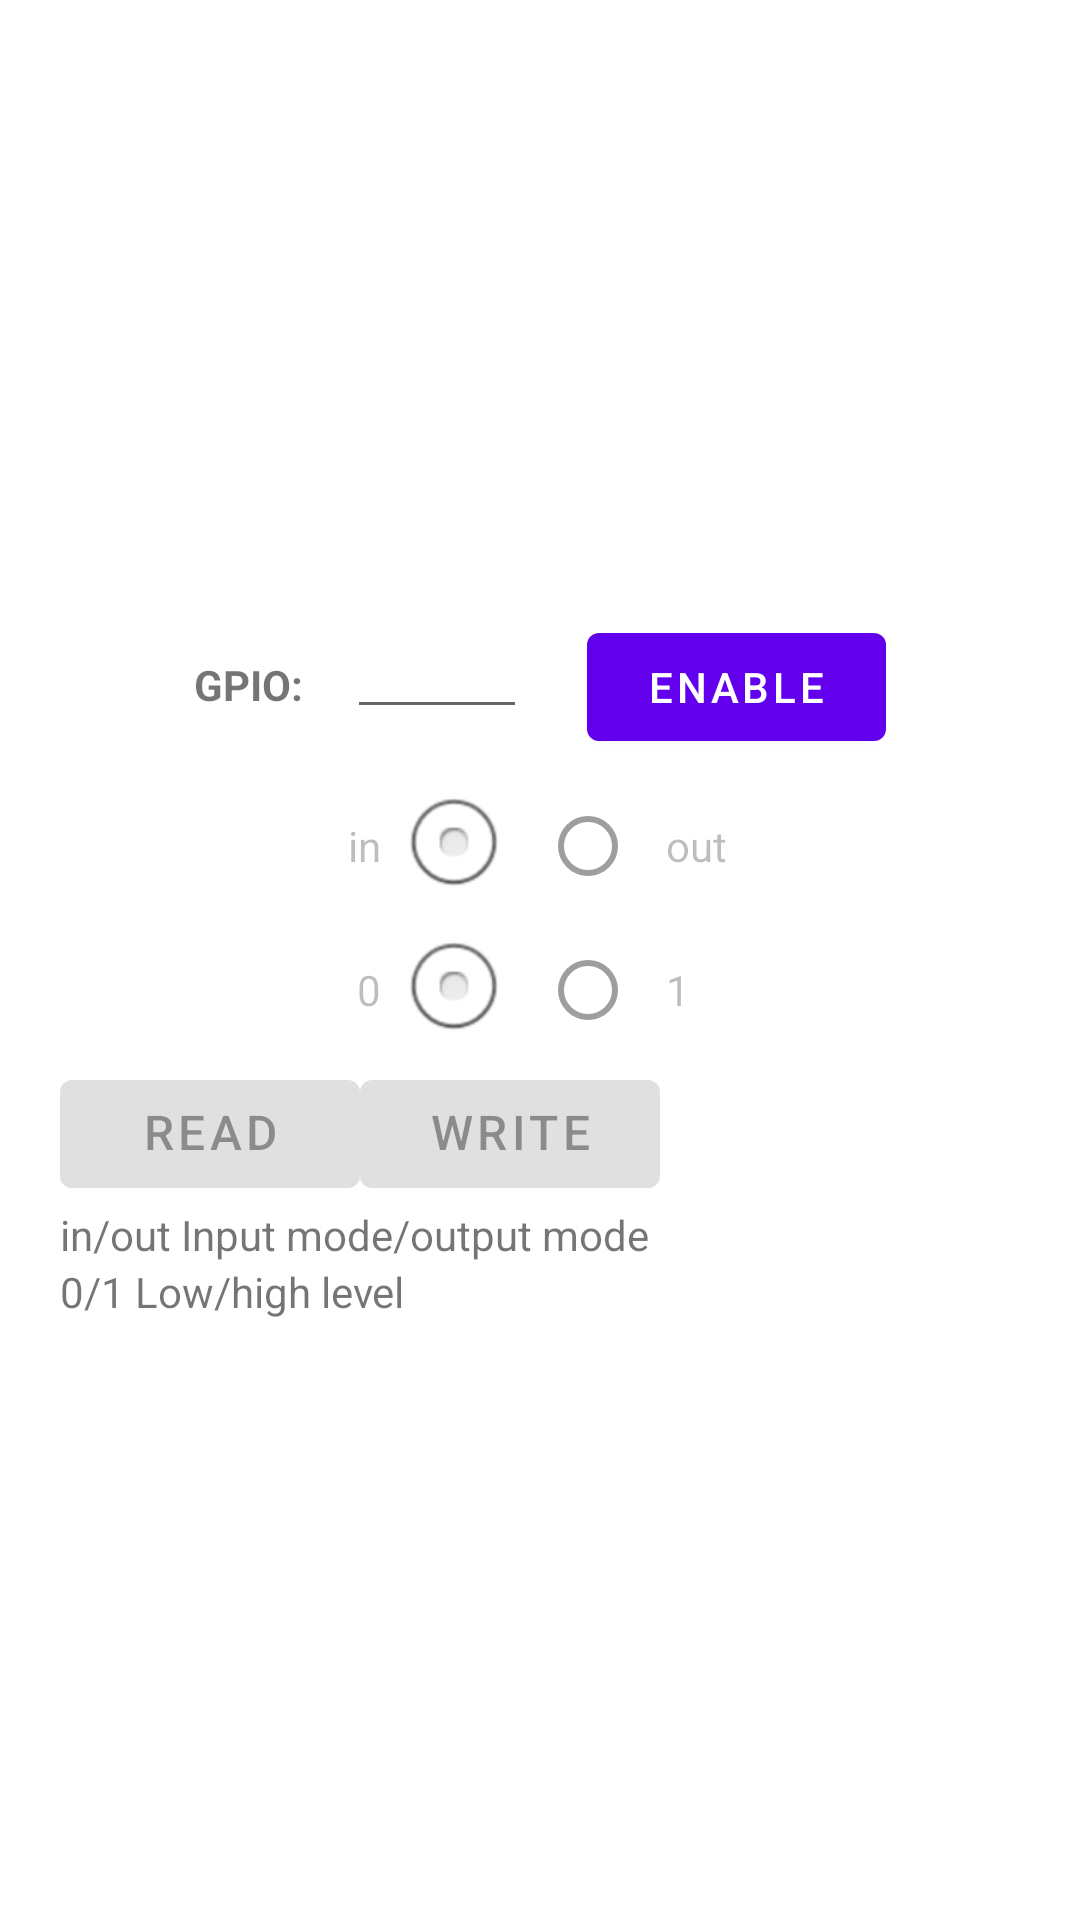

Reconstruct the res/layout file that produces this screen, plus the resources it refers to.
<!-- AndroidManifest.xml: fallback theme Theme.MaterialComponents.DayNight.NoActionBar -->
<!-- res/layout/gpio_layout.xml -->
<LinearLayout xmlns:android="http://schemas.android.com/apk/res/android"
    xmlns:tools="http://schemas.android.com/tools"
    android:layout_width="wrap_content"
    android:layout_height="wrap_content"
    android:layout_gravity="center"
    android:gravity="center"
    android:orientation="vertical">

    <LinearLayout
        android:layout_width="match_parent"
        android:layout_height="wrap_content"
        android:layout_gravity="center"
        android:layout_marginLeft="20dp"
        android:layout_marginTop="5dp"
        android:layout_marginRight="20dp"
        android:layout_marginBottom="5dp"
        android:gravity="center"
        android:orientation="horizontal">

        <TextView
            android:layout_width="wrap_content"
            android:layout_height="wrap_content"
            android:layout_gravity="center"
            android:layout_marginRight="5dp"
            android:gravity="center"
            android:includeFontPadding="false"
            android:padding="0dp"
            android:singleLine="true"
            android:text="GPIO:"
            android:textStyle="bold" />

        <EditText
            android:id="@+id/gpid_port"
            android:layout_width="60dp"
            android:layout_height="wrap_content"
            android:layout_marginLeft="10dp"
            android:layout_marginRight="20dp"
            android:digits="0123456789"
            android:gravity="center"
            android:includeFontPadding="false"
            android:inputType="number"
            android:maxLength="5"
            android:numeric="integer"
            android:padding="0dp"
            android:singleLine="true" />

        <Button
            android:id="@+id/gpio_enable"
            android:layout_width="wrap_content"
            android:layout_height="wrap_content"
            android:gravity="center"
            android:paddingLeft="20dp"
            android:paddingTop="5dp"
            android:paddingRight="20dp"
            android:paddingBottom="5dp"
            android:text="@string/gpio_enable" />
    </LinearLayout>

    <RadioGroup
        android:id="@+id/gpio_direction_select"
        android:layout_width="match_parent"
        android:layout_height="wrap_content"
        android:layout_marginLeft="20dp"
        android:layout_marginRight="20dp"
        android:gravity="center"
        android:orientation="horizontal"
        android:paddingLeft="5dp"
        android:paddingRight="5dp">

        <RadioButton
            android:id="@+id/gpio_in_radiobutton"
            android:layout_width="0dp"
            android:layout_height="wrap_content"
            android:layout_gravity="center"
            android:layout_weight="1"
            android:button="@null"
            android:checked="false"
            android:drawableRight="@android:drawable/btn_radio"
            android:drawablePadding="5dp"
            android:enabled="false"
            android:gravity="right|center_vertical"
            android:paddingRight="10dp"
            android:text="in" />

        <RadioButton
            android:id="@+id/gpio_out_radiobutton"
            android:layout_width="0dp"
            android:layout_height="wrap_content"
            android:layout_gravity="center"
            android:layout_weight="1"
            android:checked="false"
            android:drawablePadding="5dp"
            android:enabled="false"
            android:gravity="left|center_vertical"
            android:paddingLeft="10dp"
            android:text="out" />
    </RadioGroup>

    <RadioGroup
        android:id="@+id/gpio_value_group"
        android:layout_width="match_parent"
        android:layout_height="wrap_content"
        android:layout_marginLeft="20dp"
        android:layout_marginRight="20dp"
        android:gravity="center"
        android:orientation="horizontal"
        android:paddingLeft="5dp"
        android:paddingRight="5dp">

        <RadioButton
            android:id="@+id/gpio_value_low"
            android:layout_width="0dp"
            android:layout_height="wrap_content"
            android:layout_gravity="center"
            android:layout_weight="1"
            android:button="@null"
            android:checked="false"
            android:drawableRight="@android:drawable/btn_radio"
            android:drawablePadding="5dp"
            android:enabled="false"
            android:gravity="right|center_vertical"
            android:paddingRight="10dp"
            android:text="0" />

        <RadioButton
            android:id="@+id/gpio_value_high"
            android:layout_width="0dp"
            android:layout_height="wrap_content"
            android:layout_gravity="center"
            android:layout_weight="1"
            android:checked="false"
            android:drawablePadding="5dp"
            android:enabled="false"
            android:gravity="left|center_vertical"
            android:paddingLeft="10dp"
            android:text="1" />
    </RadioGroup>

    <LinearLayout
        android:id="@+id/gpio_direction_select"
        android:layout_width="match_parent"
        android:layout_height="wrap_content"
        android:layout_marginLeft="20dp"
        android:layout_marginRight="20dp"
        android:orientation="horizontal"

        android:paddingTop="0dp"
        tools:ignore="DuplicateIds">

        <Button
            android:id="@+id/gpio_read_button"
            android:layout_width="100dp"
            android:layout_height="wrap_content"
            android:layout_marginTop="0dp"
            android:layout_marginBottom="0dp"
            android:enabled="false"
            android:includeFontPadding="false"
            android:paddingLeft="5dp"
            android:paddingTop="0dp"
            android:paddingRight="5dp"
            android:paddingBottom="0dp"
            android:text="@string/gpio_read"
            android:textSize="16sp" />

        <Button
            android:id="@+id/gpio_write_button"
            android:layout_width="100dp"
            android:layout_height="wrap_content"
            android:layout_marginTop="0dp"
            android:layout_marginBottom="0dp"
            android:enabled="false"
            android:includeFontPadding="false"
            android:paddingLeft="5dp"
            android:paddingTop="0dp"
            android:paddingRight="5dp"
            android:paddingBottom="0dp"
            android:text="@string/gpio_write"
            android:textSize="16sp" />

    </LinearLayout>

    <LinearLayout
        android:id="@+id/gpio_direction_select"
        android:layout_width="match_parent"
        android:layout_height="wrap_content"
        android:layout_gravity="center|left"
        android:layout_marginLeft="20dp"
        android:layout_marginRight="20dp"
        android:gravity="center|left"
        android:orientation="vertical"

        android:paddingTop="0dp"
        tools:ignore="DuplicateIds">

        <TextView
            android:layout_width="wrap_content"
            android:layout_height="wrap_content"
            android:gravity="center"
            android:text="@string/gpiotips" />
        <TextView
            android:layout_width="wrap_content"
            android:layout_height="wrap_content"
            android:gravity="center"
            android:text="@string/leveltips" />

    </LinearLayout>


</LinearLayout>
<!-- resources referenced by this layout -->
<resources>
  <string name="gpio_enable">Enable</string>
  <string name="gpio_read">Read</string>
  <string name="gpio_write">Write</string>
  <string name="gpiotips">in/out  Input mode/output mode</string>
  <string name="leveltips">0/1  Low/high level</string>
</resources>
